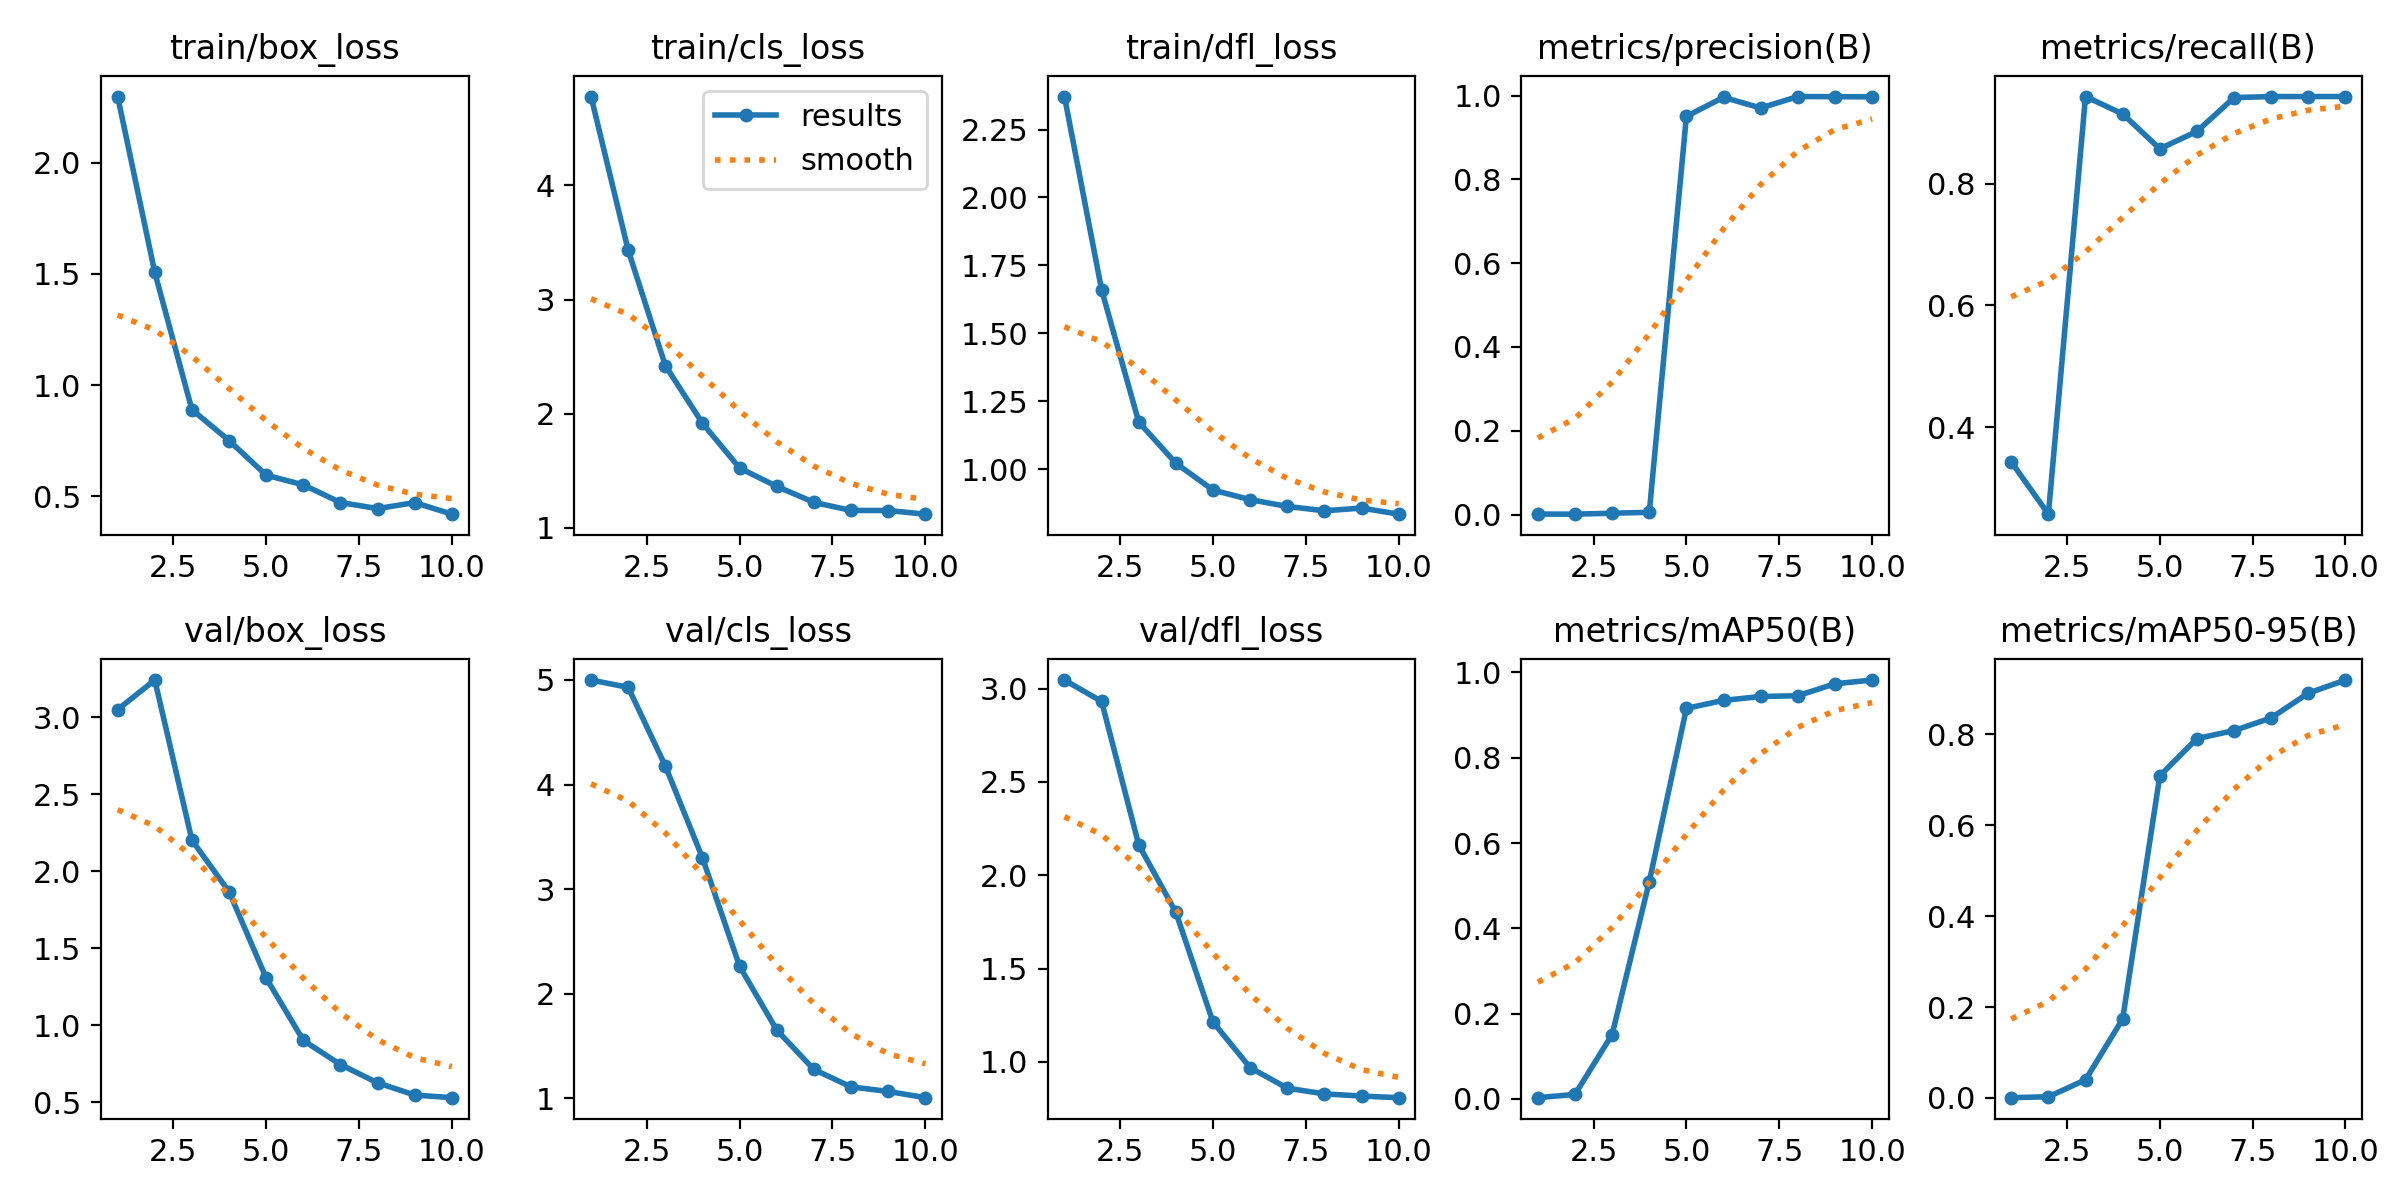

Values plotted in this chart, from the file beside it:
epoch, time, train/box_loss, train/cls_loss, train/dfl_loss, metrics/precision(B), metrics/recall(B), metrics/mAP50(B), metrics/mAP50-95(B), val/box_loss, val/cls_loss, val/dfl_loss, lr/pg0, lr/pg1, lr/pg2
1, 48.21, 2.297, 4.778, 2.372, 0.00114, 0.3429, 0.00281, 0.0006, 3.05, 4.999, 3.046, 0.00016, 0.00016, 0.00016
2, 93.81, 1.506, 3.431, 1.66, 0.00086, 0.2571, 0.01052, 0.00255, 3.241, 4.929, 2.932, 0.0003063, 0.0003063, 0.0003063
3, 139.5, 0.8896, 2.422, 1.173, 0.00314, 0.9429, 0.1509, 0.04001, 2.201, 4.177, 2.163, 0.000417, 0.000417, 0.000417
4, 184.9, 0.751, 1.916, 1.021, 0.00525, 0.9143, 0.5092, 0.1737, 1.866, 3.299, 1.802, 0.0004921, 0.0004921, 0.0004921
5, 230.2, 0.5954, 1.524, 0.9224, 0.9506, 0.8571, 0.9158, 0.7088, 1.305, 2.262, 1.213, 0.0005315, 0.0005315, 0.0005315
6, 275.7, 0.5519, 1.363, 0.8872, 0.9961, 0.8857, 0.9346, 0.7909, 0.9004, 1.652, 0.9691, 0.0005353, 0.0005353, 0.0005353
7, 320.8, 0.4727, 1.224, 0.8622, 0.9705, 0.9411, 0.9436, 0.8085, 0.7433, 1.276, 0.8594, 0.0005034, 0.0005034, 0.0005034
8, 365.8, 0.4453, 1.153, 0.8461, 0.9979, 0.9429, 0.9455, 0.8364, 0.6249, 1.109, 0.8287, 0.0004359, 0.0004359, 0.0004359
9, 411.2, 0.4723, 1.152, 0.8561, 0.9976, 0.9429, 0.9735, 0.891, 0.5456, 1.066, 0.8169, 0.0003328, 0.0003328, 0.0003328
10, 456.2, 0.4203, 1.12, 0.8337, 0.9972, 0.9429, 0.9822, 0.9197, 0.5286, 1.006, 0.8084, 0.000194, 0.000194, 0.000194
